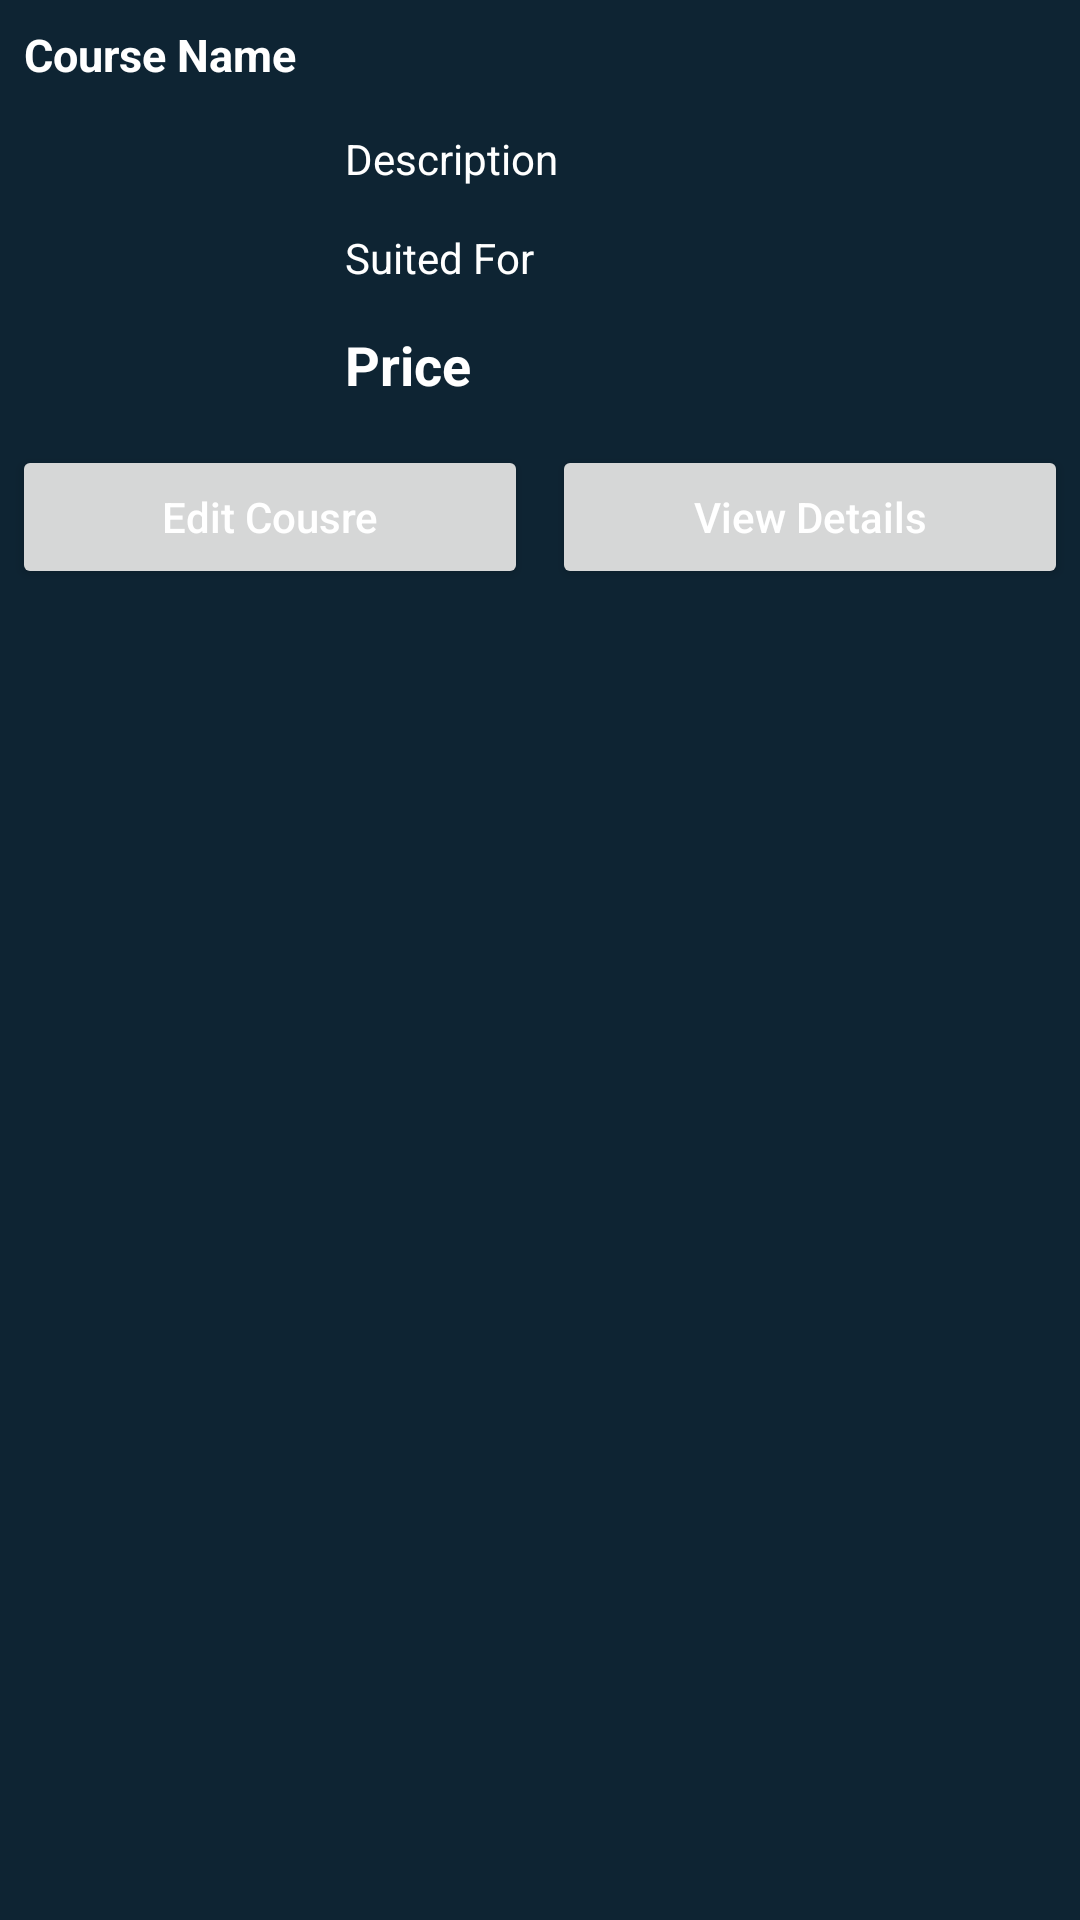

Write the Android layout XML for this screen, with the resource values it uses.
<!-- AndroidManifest.xml: application theme Theme.FireBaseCRUDApp -->
<!-- res/layout/bottom_sheet_dialog.xml -->
<?xml version="1.0" encoding="utf-8"?>
<RelativeLayout xmlns:android="http://schemas.android.com/apk/res/android"
    android:layout_width="match_parent"
    android:background="@color/blue_shade_1"
    android:id="@+id/idRLBSheet"
    android:layout_height="wrap_content">

    <TextView
        android:text="Course Name"
        android:textColor="@color/white"
        android:id="@+id/idTVCourseName"
        android:textStyle="bold"
        android:textSize="15dp"
        android:padding="4dp"
        android:layout_margin="4dp"
        android:layout_width="match_parent"
        android:layout_height="wrap_content"/>

    <ImageView
        android:id="@+id/idImgVCourse"
        android:layout_width="100dp"
        android:layout_height="100dp"
        android:layout_below="@+id/idTVCourseName"
        android:layout_centerVertical="true"
        android:layout_marginStart="4dp"
        android:layout_marginTop="4dp"
        android:layout_marginEnd="4dp"
        android:layout_marginBottom="4dp"
        android:padding="4dp"
        android:src="@mipmap/ic_launcher" />

    <TextView
        android:id="@+id/idTVCourseDescrip"
        android:layout_width="match_parent"
        android:layout_height="wrap_content"
        android:text="Description"
        android:textColor="@color/white"
        android:layout_below="@+id/idTVCourseName"
        android:layout_toRightOf="@+id/idImgVCourse"
        android:padding="3dp"
        android:layout_margin="4dp"/>

    <TextView
        android:id="@+id/idTVCourseSuitedfor"
        android:layout_width="match_parent"
        android:layout_height="wrap_content"
        android:text="Suited For"
        android:textColor="@color/white"
        android:layout_below="@+id/idTVCourseDescrip"
        android:layout_toRightOf="@+id/idImgVCourse"
        android:padding="3dp"
        android:layout_margin="4dp"/>

    <TextView
        android:id="@+id/idTVCoursePrice"
        android:layout_width="match_parent"
        android:layout_height="wrap_content"
        android:text="Price"
        android:textSize="18sp"
        android:textColor="@color/white"
        android:layout_below="@+id/idTVCourseSuitedfor"
        android:layout_toRightOf="@+id/idImgVCourse"
        android:padding="3dp"
        android:textStyle="bold"
        android:layout_margin="4dp"/>

    <LinearLayout
        android:layout_width="match_parent"
        android:layout_height="wrap_content"
        android:orientation="horizontal"
        android:weightSum="2"
        android:layout_below="@+id/idImgVCourse">

        <Button
            android:id="@+id/idBtnEdit"
            android:layout_width="0dp"
            android:layout_height="wrap_content"
            android:layout_weight="1"
            android:layout_margin="4dp"
            android:text="Edit Cousre"
            android:textAllCaps="false"
            android:textColor="@color/white"/>

        <Button
            android:id="@+id/idBtnViewDetails"
            android:layout_width="0dp"
            android:layout_height="wrap_content"
            android:layout_weight="1"
            android:layout_margin="4dp"
            android:text="View Details"
            android:textAllCaps="false"
            android:textColor="@color/white"/>

    </LinearLayout>

</RelativeLayout>
<!-- resources referenced by this layout -->
<resources>
  <color name="blue_shade_1">#0e2433</color>
  <color name="white">#FFFFFFFF</color>
  <style name="Theme.FireBaseCRUDApp" parent="Theme.MaterialComponents.DayNight.DarkActionBar">
          
          <item name="colorPrimary">@color/purple_500</item>
          <item name="colorPrimaryVariant">@color/purple_700</item>
          <item name="colorOnPrimary">@color/white</item>
          
          <item name="colorSecondary">@color/teal_200</item>
          <item name="colorSecondaryVariant">@color/teal_700</item>
          <item name="colorOnSecondary">@color/black</item>
          
          <item name="android:statusBarColor" tools:targetApi="l">?attr/colorPrimaryVariant</item>
          
      </style>
  <color name="purple_500">#296D98</color>
  <color name="purple_700">#296D98</color>
  <color name="teal_200">#FF03DAC5</color>
  <color name="teal_700">#FF018786</color>
  <color name="black">#FF000000</color>
</resources>
